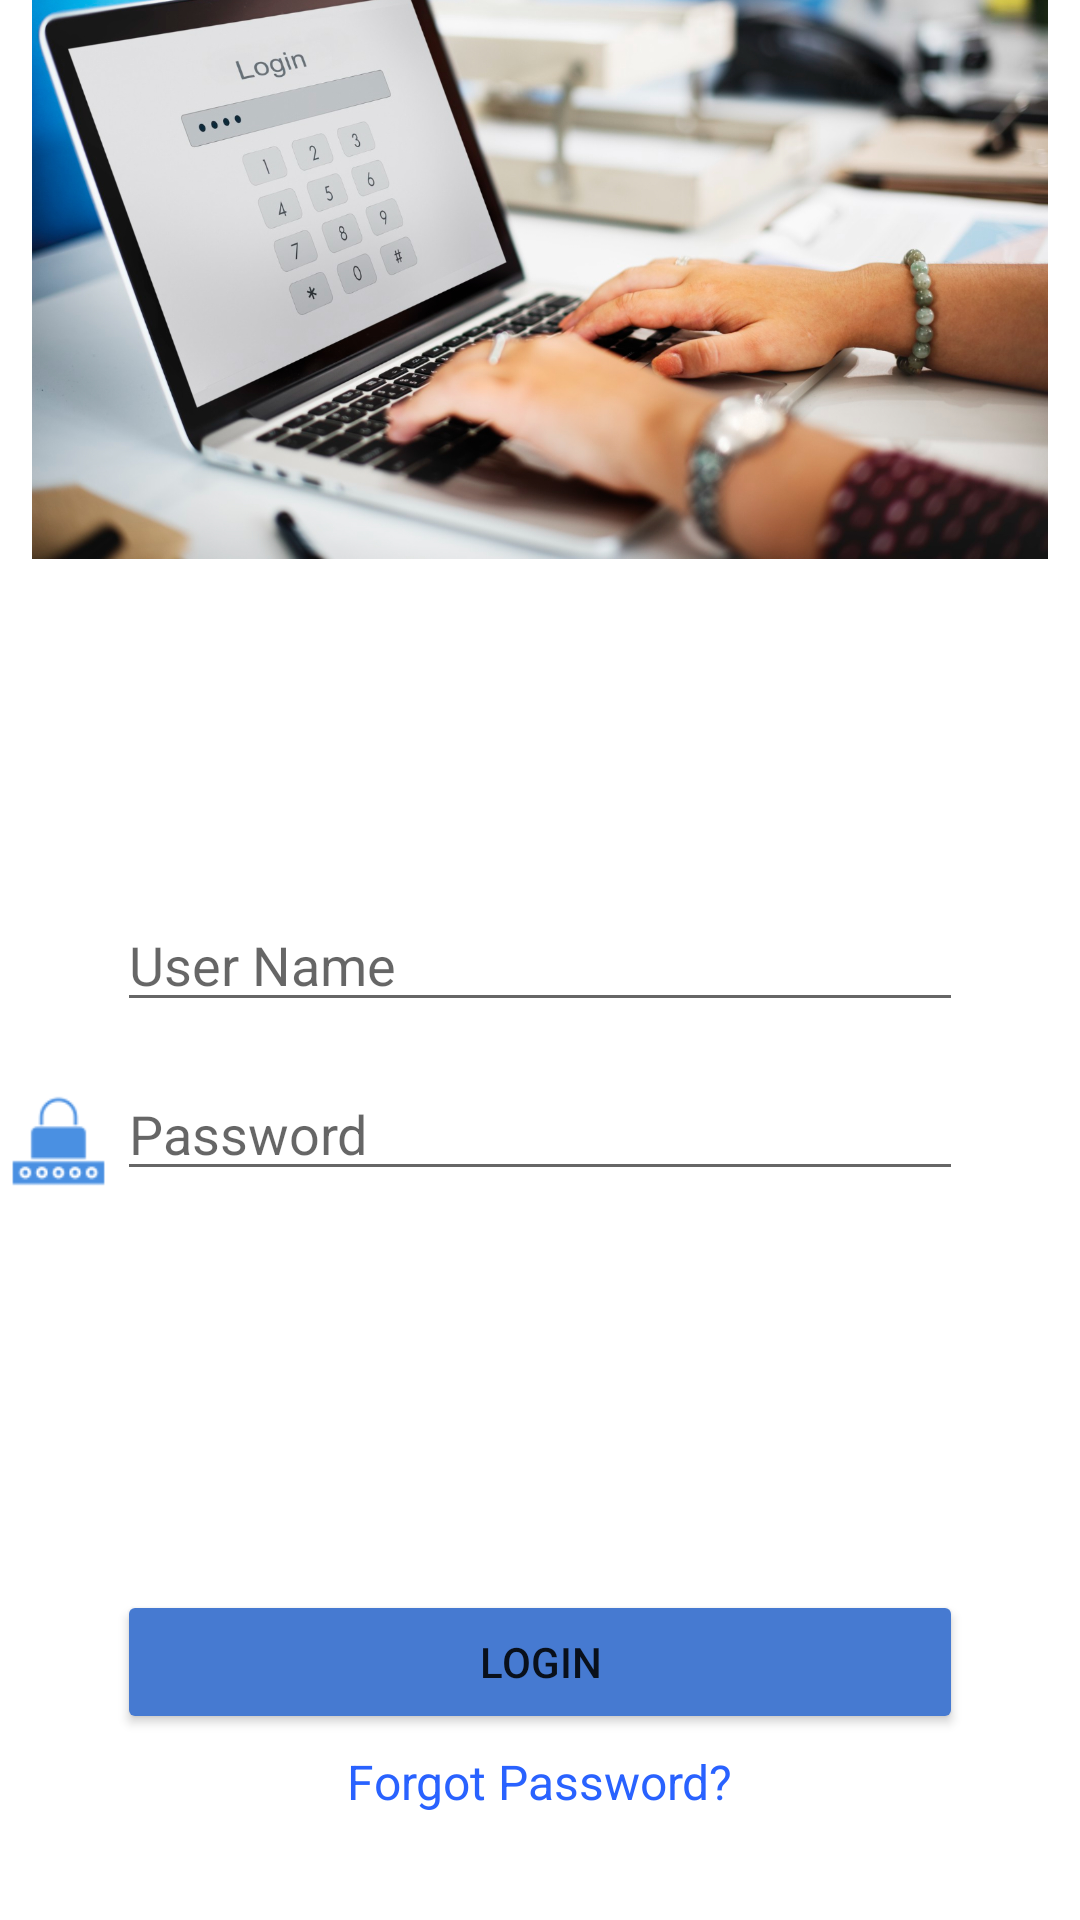

Layout XML and referenced resources for this Android screen:
<!-- AndroidManifest.xml: application theme Theme.Pikachu -->
<!-- res/layout/activity_main.xml -->
<?xml version="1.0" encoding="utf-8"?>
<RelativeLayout xmlns:android="http://schemas.android.com/apk/res/android"
    xmlns:app="http://schemas.android.com/apk/res-auto"
    xmlns:tools="http://schemas.android.com/tools"
    android:layout_width="match_parent"
    android:layout_height="match_parent"
    tools:context=".MainActivity"
    >

    <EditText
        android:id="@+id/editTextTextEmailAddress"
        android:layout_width="282dp"
        android:layout_height="wrap_content"
        android:layout_centerInParent="true"
        android:ems="10"
        android:hint="@string/user_name"
        android:inputType="textEmailAddress" />

    <EditText
        android:id="@+id/editTextTextPersonName"
        android:layout_width="282dp"
        android:layout_height="wrap_content"
        android:layout_below="@+id/editTextTextEmailAddress"
        android:layout_centerInParent="true"
        android:layout_marginTop="15dp"
        android:ems="10"
        android:hint="@string/password"
        android:inputType="textPersonName"

        />

    <ImageView
        android:id="@+id/imageView"
        android:layout_width="match_parent"
        android:layout_height="300dp"
        android:layout_above="@+id/editTextTextEmailAddress"
        android:layout_alignParentTop="true"

        android:layout_marginTop="-40dp"

        android:layout_marginBottom="113dp"
        app:srcCompat="@drawable/login" />

    <ImageView
        android:id="@+id/pngUserName"
        android:layout_width="35dp"
        android:layout_height="35dp"
        android:layout_centerInParent="true"
        android:layout_toStartOf="@+id/editTextTextEmailAddress"
        android:src="@drawable/username_3">

    </ImageView>

    <ImageView
        android:layout_width="40dp"
        android:layout_height="40dp"
        android:layout_below="@+id/pngUserName"
        android:layout_centerInParent="true"
        android:layout_marginTop="23dp"
        android:layout_toStartOf="@+id/editTextTextPersonName"
        android:src="@drawable/password_3">

    </ImageView>

    <LinearLayout
        android:layout_width="match_parent"
        android:layout_height="wrap_content"
        android:layout_marginTop="490dp"
        android:orientation="vertical">

        <Button
            android:layout_width="282dp"
            android:layout_height="wrap_content"
            android:layout_gravity="center"
            android:layout_marginTop="40dp"
            android:backgroundTint="#467AD1"
            android:text="@string/login"
            android:textStyle="normal" />

        <TextView
            android:layout_width="wrap_content"
            android:layout_height="wrap_content"
            android:layout_gravity="center"
            android:layout_marginTop="5dp"
            android:text="Forgot Password?"
            android:textColor="#2962FF"
            android:textSize="16sp">

        </TextView>
    </LinearLayout>

    <LinearLayout
        android:layout_width="match_parent"
        android:layout_height="wrap_content"
        android:layout_marginTop="650dp"
        android:orientation="horizontal">

        <View
            android:layout_width="141dp"
            android:layout_height="1dp"
            android:layout_gravity="center"
            android:layout_marginLeft="60dp"
            android:layout_marginTop="4dp"
            android:layout_weight="1"
            android:background="@android:color/darker_gray" />

        <TextView
            android:id="@+id/textView"
            android:layout_width="wrap_content"
            android:layout_height="wrap_content"
            android:gravity="center"
            android:text="OR"
            android:textSize="15sp"
            android:textStyle="bold" />

        <View
            android:layout_width="141dp"
            android:layout_height="1dp"
            android:layout_gravity="center"
            android:layout_marginTop="4dp"
            android:layout_marginRight="60dp"
            android:layout_weight="1"
            android:background="@android:color/darker_gray" />

    </LinearLayout>
    <LinearLayout
        android:layout_width="match_parent"
        android:layout_height="wrap_content"
        android:layout_marginTop="700dp"
        android:orientation="vertical"
        android:layout_marginLeft="90dp"
        android:layout_marginRight="90dp"
        >

        <Button
            android:layout_width="match_parent"
            android:layout_height="45dp"
            android:backgroundTint="#03B44C"
            android:text="@string/create_new_account"
            android:textStyle="normal">

        </Button>
    </LinearLayout>


</RelativeLayout>
<!-- resources referenced by this layout -->
<resources>
  <!-- drawable login: jpg bitmap (drawable, 827496 bytes) -->
  <!-- drawable password_3: png bitmap (drawable, 1577 bytes) -->
  <string name="create_new_account">Create new account</string>
  <string name="login">Login</string>
  <string name="password">Password</string>
  <string name="user_name">User Name</string>
  <style name="Theme.Pikachu" parent="Theme.MaterialComponents.DayNight.DarkActionBar">
          
          <item name="colorPrimary">@color/purple_500</item>
          <item name="colorPrimaryVariant">@color/purple_700</item>
          <item name="colorOnPrimary">@color/white</item>
          
          <item name="colorSecondary">@color/teal_200</item>
          <item name="colorSecondaryVariant">@color/teal_700</item>
          <item name="colorOnSecondary">@color/black</item>
          
          <item name="android:statusBarColor" tools:targetApi="l">?attr/colorPrimaryVariant</item>
          
          <item name="android:windowTranslucentStatus">true</item>
          <item name="android:windowTranslucentNavigation">true</item>
      </style>
  <color name="purple_500">#FF6200EE</color>
  <color name="purple_700">#01889D</color>
  <color name="white">#FFFFFFFF</color>
  <color name="teal_200">#FF03DAC5</color>
  <color name="teal_700">#FF018786</color>
  <color name="black">#FF000000</color>
</resources>
